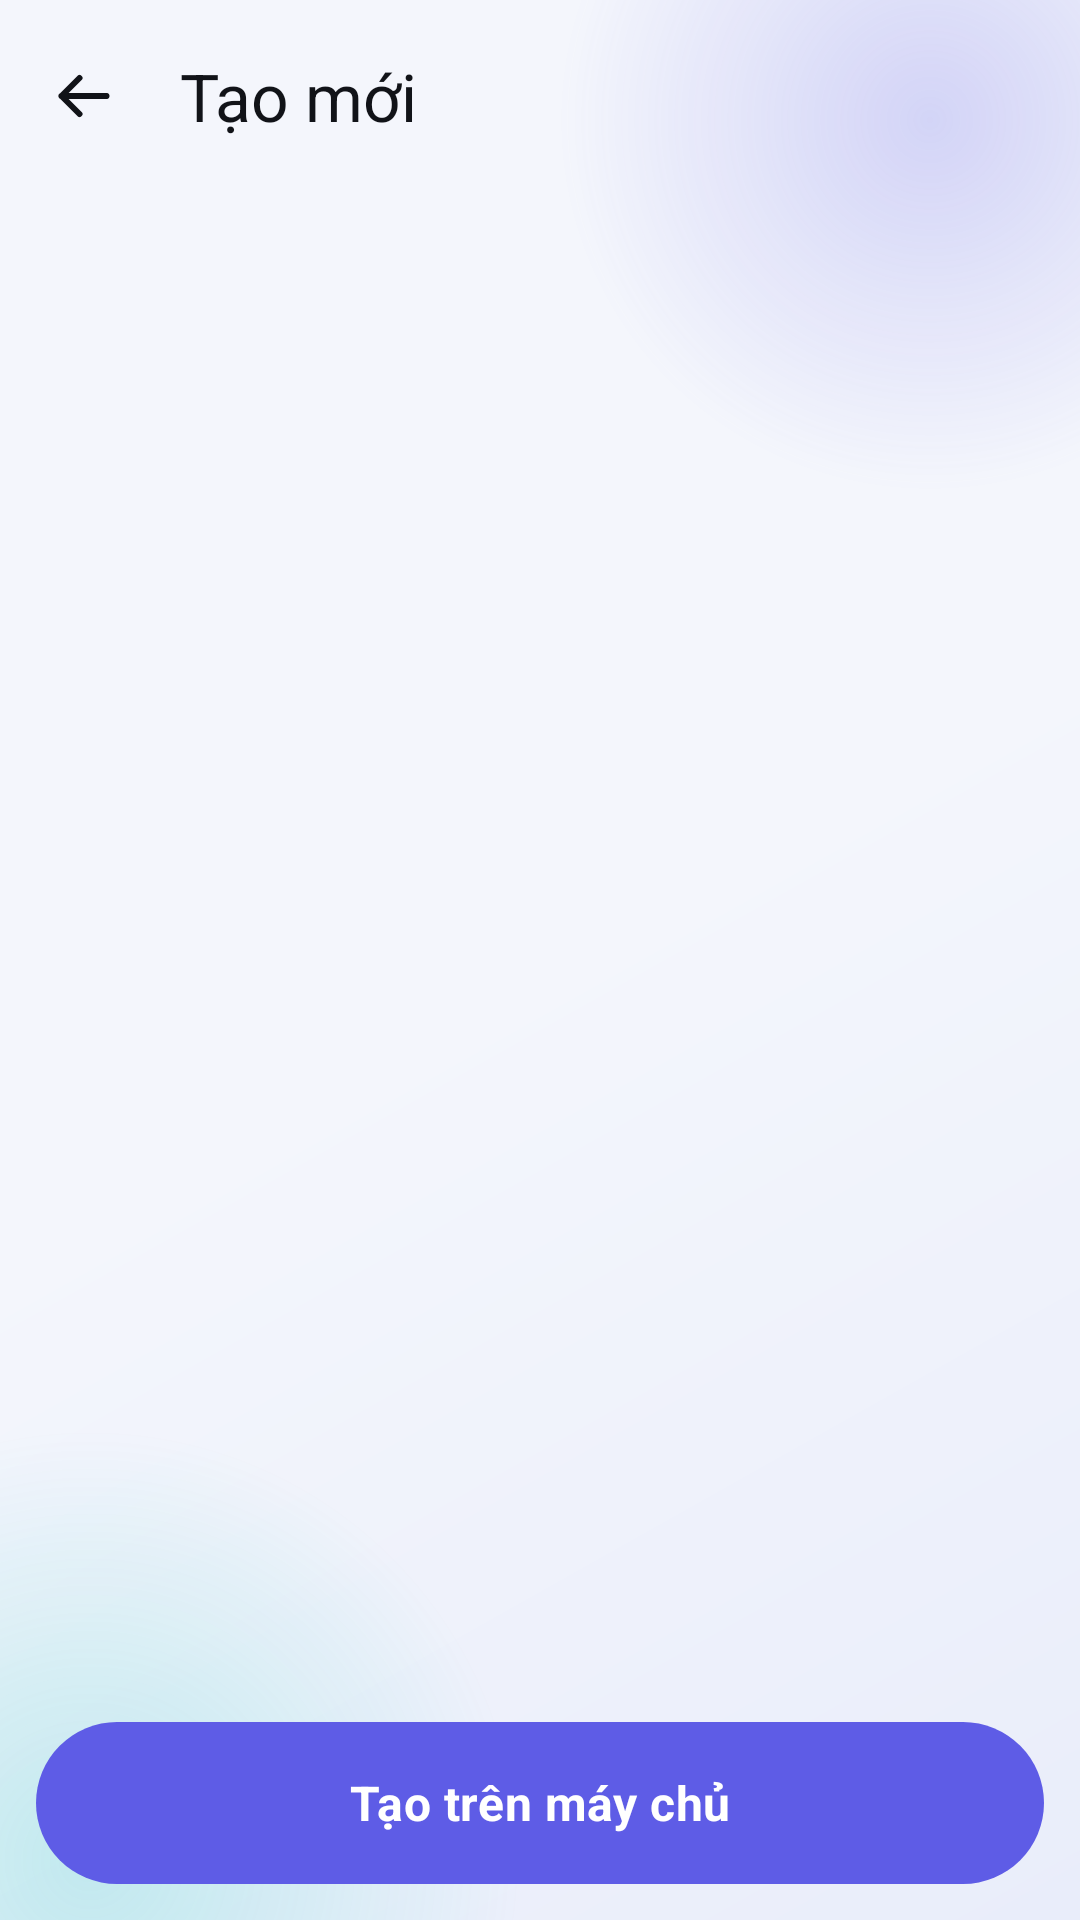

This screen was rendered from an Android layout file. Write that file and the resources it references.
<!-- AndroidManifest.xml: application theme Theme.Smartkid -->
<!-- res/layout/activity_management_create.xml -->
<?xml version="1.0" encoding="utf-8"?>
<LinearLayout xmlns:android="http://schemas.android.com/apk/res/android"
    xmlns:app="http://schemas.android.com/apk/res-auto"
    android:layout_width="match_parent"
    android:layout_height="match_parent"
    android:orientation="vertical">
    <com.google.android.material.appbar.MaterialToolbar
        android:id="@+id/toolbarManagementCreate"
        android:layout_width="match_parent"
        android:layout_height="?attr/actionBarSize"
        android:background="@color/glass_toolbar"
        app:navigationIcon="@drawable/ic_arrow_back"
        app:navigationIconTint="@color/smartkid_text"
        app:title="@string/management_create"
        app:titleTextColor="@color/smartkid_text" />
    <ProgressBar
        android:id="@+id/progressManagementCreate"
        style="?android:attr/progressBarStyleHorizontal"
        android:layout_width="match_parent"
        android:layout_height="wrap_content"
        android:indeterminate="true"
        android:visibility="gone" />
    <ScrollView
        android:layout_width="match_parent"
        android:layout_height="0dp"
        android:layout_weight="1">
        <LinearLayout
            android:id="@+id/containerManagementFields"
            android:layout_width="match_parent"
            android:layout_height="wrap_content"
            android:layout_margin="@dimen/screen_padding_compact"
            android:background="@drawable/bg_glass_card"
            android:orientation="vertical"
            android:padding="20dp" />
    </ScrollView>
    <TextView
        android:background="@null"
        android:id="@+id/textManagementCreateStatus"
        android:layout_width="match_parent"
        android:layout_height="wrap_content"
        android:paddingStart="16dp"
        android:paddingEnd="16dp"
        android:paddingBottom="8dp"
        android:textColor="@color/smartkid_error"
        android:visibility="gone" />
    <com.google.android.material.button.MaterialButton
        android:id="@+id/buttonManagementCreateSubmit"
        android:layout_width="match_parent"
        android:layout_height="54dp"
        android:layout_margin="12dp"
        android:text="@string/create_on_server" />
</LinearLayout>
<!-- resources referenced by this layout -->
<resources>
  <color name="glass_toolbar">#00F4F6FC</color>
  <color name="smartkid_error">#FFE23B32</color>
  <color name="smartkid_text">#FF111318</color>
  <dimen name="screen_padding_compact">16dp</dimen>
  <string name="create_on_server">Tạo trên máy chủ</string>
  <string name="management_create">Tạo mới</string>
  <style name="Theme.Smartkid" parent="Base.Theme.Smartkid" />
  <color name="smartkid_primary">#FF5E5CE6</color>
  <color name="on_primary">#FFFFFFFF</color>
  <color name="smartkid_avatar">#FFE7E8FF</color>
  <color name="smartkid_primary_dark">#FF4B49C9</color>
  <color name="smartkid_secondary">#FF00C7BE</color>
  <color name="on_secondary">#FF00201E</color>
  <color name="glass_surface_strong">#EDFFFFFF</color>
  <color name="glass_surface">#D1FFFFFF</color>
  <color name="smartkid_text_secondary">#FF6E7480</color>
  <color name="smartkid_outline_visible">#FFD6DCEC</color>
  <style name="Widget.Smartkid.GlassToolbar" parent="Widget.Material3.Toolbar.Surface">
          <item name="android:background">@color/glass_toolbar</item>
          <item name="titleTextColor">@color/smartkid_text</item>
          <item name="subtitleTextColor">@color/smartkid_text_secondary</item>
          <item name="navigationIconTint">@color/smartkid_text</item>
          <item name="android:elevation">0dp</item>
      </style>
  <style name="Widget.Smartkid.FloatingNavigation" parent="">
          <item name="android:background">@drawable/common_bg_floating_navigation</item>
          <item name="android:elevation">@dimen/glass_elevation_high</item>
          <item name="android:gravity">center_vertical</item>
          <item name="android:orientation">horizontal</item>
          <item name="android:padding">4dp</item>
      </style>
  <style name="ThemeOverlay.Smartkid.GlassDialog" parent="ThemeOverlay.Material3.MaterialAlertDialog">
          <item name="colorSurface">@color/glass_surface_strong</item>
          <item name="colorOnSurface">@color/smartkid_text</item>
          <item name="shapeAppearanceMediumComponent">@style/ShapeAppearance.Smartkid.Glass</item>
      </style>
  <style name="ThemeOverlay.Smartkid.GlassBottomSheet" parent="ThemeOverlay.Material3.BottomSheetDialog">
          <item name="colorSurface">@color/glass_surface_strong</item>
          <item name="colorOnSurface">@color/smartkid_text</item>
          <item name="shapeAppearanceLargeComponent">@style/ShapeAppearance.Smartkid.Glass</item>
      </style>
  <color name="smartkid_background">#FFF4F6FC</color>
  <color name="smartkid_background_deep">#FFE9EDFA</color>
  <color name="glow_primary">#385E5CE6</color>
  <color name="glow_primary_transparent">#005E5CE6</color>
  <color name="glow_secondary">#3000C7BE</color>
  <color name="glow_secondary_transparent">#0000C7BE</color>
  <dimen name="button_height">54dp</dimen>
  <dimen name="glass_radius_large">28dp</dimen>
  <color name="glass_stroke">#B8FFFFFF</color>
  <color name="glass_input">#C7FFFFFF</color>
  <dimen name="glass_radius_small">20dp</dimen>
  <dimen name="glass_elevation_high">12dp</dimen>
  <dimen name="glass_radius">24dp</dimen>
  <dimen name="glass_elevation">6dp</dimen>
  <dimen name="glass_stroke_width">1dp</dimen>
  <style name="ShapeAppearance.Smartkid.Glass" parent="ShapeAppearance.Material3.LargeComponent">
          <item name="cornerFamily">rounded</item>
          <item name="cornerSize">@dimen/glass_radius</item>
      </style>
  <color name="glass_navigation_center">#A8F7FAFF</color>
  <color name="glass_navigation_end">#91EAF2FF</color>
  <color name="glass_navigation_start">#D4FFFFFF</color>
  <color name="glass_navigation_stroke">#E8FFFFFF</color>
</resources>
